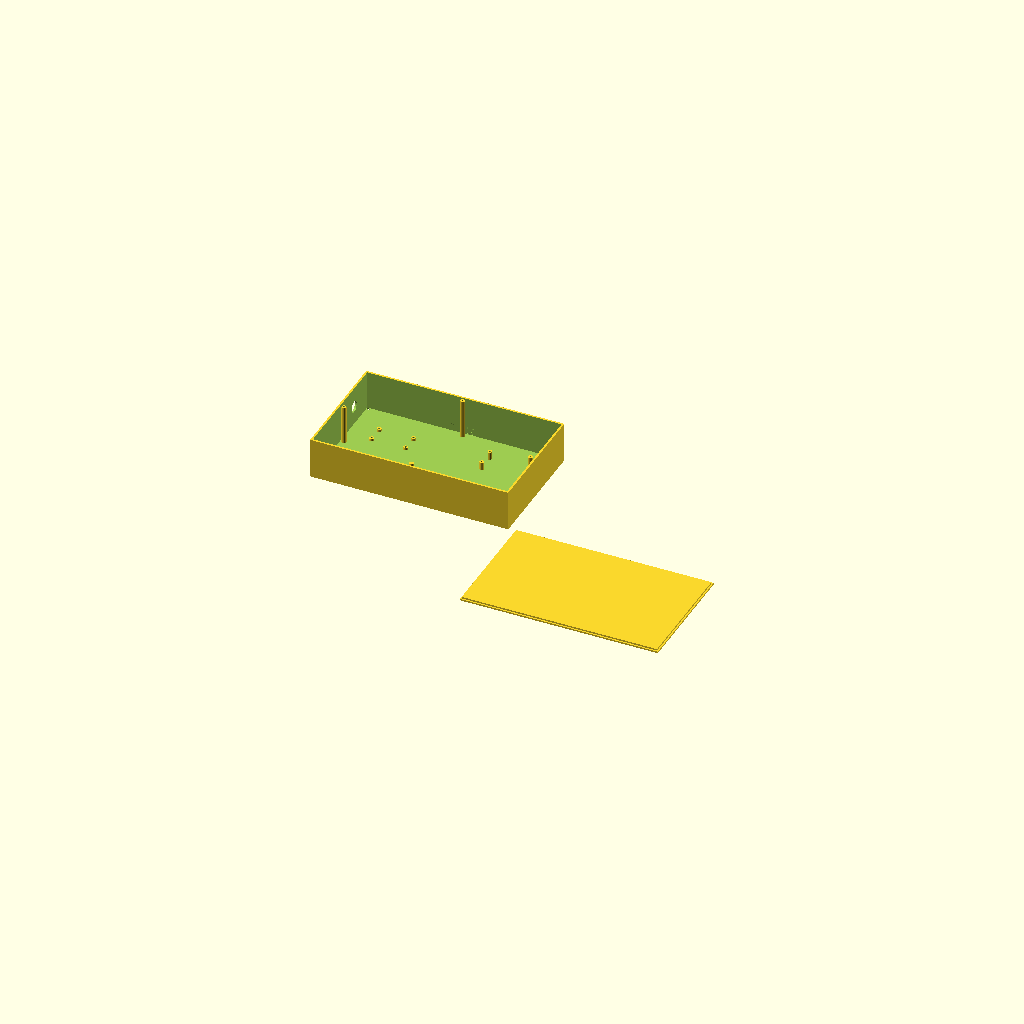
Cell 1: rendered with the file's own defaults.
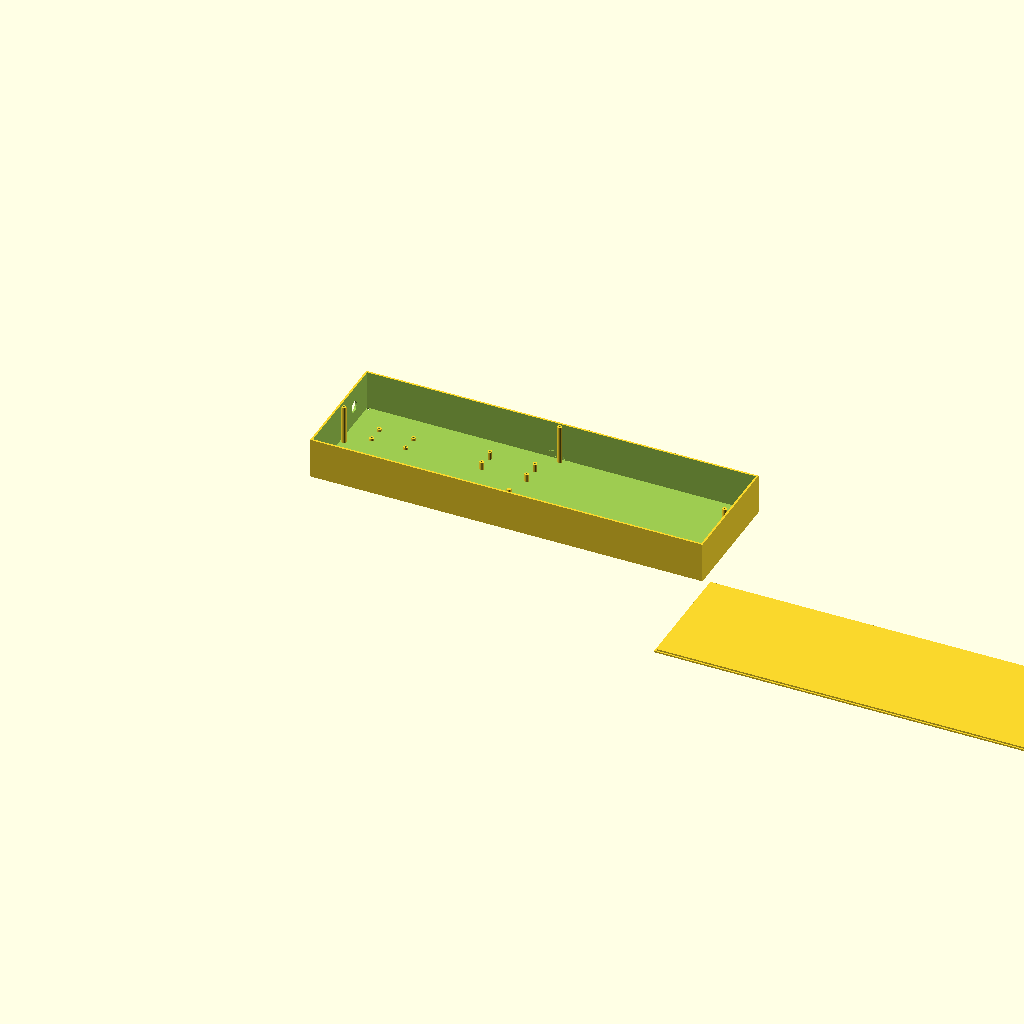
Cell 2: internal_width = 500 (everything else at default).
All cells are drawn from one camera (rotation 55°, 0°, 25°, orthographic, colour scheme Cornfield), so only the parameter changes between them.
Source of the model, hardware/rs485_enclosure.scad:
// RS-485 to USB Adapter Enclosure for WaterFurnace Aurora
// Designed to house a USB RS-485 adapter with cable pass-throughs
// License: MIT

// ===== PARAMETERS =====

// Enclosure dimensions (internal) - sized for all three components with ample space
internal_width = 250;     // Width (X) - 25 cm long
internal_depth = 150;     // Depth (Y) - 15 cm wide
internal_height = 50;     // Height (Z) - 5 cm deep

// Wall thickness
wall = 2.5;              // Wall thickness
base_thickness = 2;      // Bottom thickness
lid_thickness = 2;       // Top thickness

// Cable entry
rj45_gland_diameter = 14.6;  // Diameter for RJ45 cable gland (carries both RS-485 and 24VAC)
usb_width = 13;              // Width of USB connector opening
usb_height = 7;              // Height of USB connector opening

// Mounting
mounting_hole_dia = 3.5; // Diameter for M3 screws
mounting_hole_offset = 5; // Distance from corners

// Lid attachment
lid_screw_dia = 2.5;     // M2.5 screws for lid
lid_screw_count = 4;     // Number of lid screws

// Tolerances
tolerance = 0.2;         // Gap between lid and base
screw_clearance = 0.3;   // Additional clearance for screw holes

// ===== COMPUTED VALUES =====

outer_width = internal_width + 2 * wall;
outer_depth = internal_depth + 2 * wall;
base_height = internal_height + base_thickness;
lid_height = lid_thickness + 2;

// ===== RASPBERRY PI ZERO W REFERENCE MODEL =====

// Raspberry Pi Zero W Ver 1.1 - Detailed Reference Model
// Use this to design the enclosure with proper clearances

module raspberry_pi_zero_w(show_keepouts=true) {
    // Board dimensions
    pcb_length = 65;      // X direction
    pcb_width = 30;       // Y direction
    pcb_thickness = 1.6;  // Standard PCB thickness
    component_height = 5; // Total height including components

    // Mounting holes - M2.5
    mount_hole_dia = 2.75;        // Drilled diameter (tolerance +/- 0.05mm)
    mount_hole_from_edge = 3.5;   // Distance from edge to hole center

    // SD card slot (left edge, centered at 16.9mm from bottom)
    sd_card_y_center = 16.9;      // From bottom edge to centerline
    sd_card_clearance = 20;       // Required clearance to left for removal
    sd_card_width = 11.5;         // SD card slot width
    sd_card_depth = 1.5;          // Protrusion from board edge
    sd_card_height = 1.5;         // Slot height

    // Micro USB connectors (bottom edge)
    microusb_width = 7.5;         // Connector width
    microusb_height = 3;          // Connector height
    microusb_depth = 6;           // Protrusion from board edge

    usb_rs485_x_center = 41.4;    // RS485 USB - distance from left edge
    usb_power_x_center = 54;      // Power USB - distance from left edge

    // Mini HDMI (right edge, approximate)
    hdmi_x_center = 12.4;         // From right edge
    hdmi_width = 11.2;
    hdmi_height = 3.5;
    hdmi_depth = 6;

    // GPIO Header location (top edge, approximate)
    gpio_x_start = 3.5;           // From left edge
    gpio_y_from_top = 3.5;        // From top edge
    gpio_pin_count = 40;
    gpio_length = 51;             // 2x20 header length
    gpio_width = 5;               // Header width
    gpio_height = 8.5;            // Height when populated

    color("green", 0.9) {
        // Main PCB body
        difference() {
            cube([pcb_length, pcb_width, pcb_thickness]);

            // Mounting holes
            mounting_hole_positions = [
                [mount_hole_from_edge, mount_hole_from_edge],
                [pcb_length - mount_hole_from_edge, mount_hole_from_edge],
                [mount_hole_from_edge, pcb_width - mount_hole_from_edge],
                [pcb_length - mount_hole_from_edge, pcb_width - mount_hole_from_edge]
            ];

            for (pos = mounting_hole_positions) {
                translate([pos[0], pos[1], -0.5])
                    cylinder(h=pcb_thickness+1, d=mount_hole_dia, $fn=24);
            }
        }

        // Component height indicator (simplified)
        translate([5, 5, pcb_thickness])
            cube([pcb_length-10, pcb_width-10, component_height-pcb_thickness]);
    }

    // SD Card Slot (left edge)
    color("silver", 0.8)
        translate([-sd_card_depth, sd_card_y_center - sd_card_width/2, pcb_thickness])
        cube([sd_card_depth, sd_card_width, sd_card_height]);

    // Micro USB - RS485 (bottom edge)
    color("silver", 0.8)
        translate([usb_rs485_x_center - microusb_width/2, -microusb_depth, pcb_thickness])
        cube([microusb_width, microusb_depth, microusb_height]);

    // Micro USB - Power (bottom edge)
    color("silver", 0.8)
        translate([usb_power_x_center - microusb_width/2, -microusb_depth, pcb_thickness])
        cube([microusb_width, microusb_depth, microusb_height]);

    // Mini HDMI (right edge)
    color("silver", 0.8)
        translate([pcb_length - hdmi_x_center - hdmi_width/2, pcb_width, pcb_thickness])
        cube([hdmi_width, hdmi_depth, hdmi_height]);

    // Keepout zones (clearances needed)
    if (show_keepouts) {
        // SD card removal clearance (left side)
        color("red", 0.2)
            translate([-sd_card_clearance, sd_card_y_center - sd_card_width/2 - 2, 0])
            cube([sd_card_clearance - sd_card_depth, sd_card_width + 4, 15]);

        // USB connector access (bottom)
        color("blue", 0.2)
            translate([usb_rs485_x_center - microusb_width/2 - 2, -microusb_depth - 10, 0])
            cube([microusb_width + 4, 10, 8]);

        color("blue", 0.2)
            translate([usb_power_x_center - microusb_width/2 - 2, -microusb_depth - 10, 0])
            cube([microusb_width + 4, 10, 8]);
    }
}

// Mounting posts for Raspberry Pi Zero W
// Place these in your enclosure base
module pi_zero_mounting_posts(post_height=3, post_dia=5.5, hole_dia=2.2) {
    // Post positions relative to Pi Zero origin
    mount_hole_from_edge = 3.5;
    pcb_length = 65;
    pcb_width = 30;

    positions = [
        [mount_hole_from_edge, mount_hole_from_edge],
        [pcb_length - mount_hole_from_edge, mount_hole_from_edge],
        [mount_hole_from_edge, pcb_width - mount_hole_from_edge],
        [pcb_length - mount_hole_from_edge, pcb_width - mount_hole_from_edge]
    ];

    for (pos = positions) {
        translate([pos[0], pos[1], 0])
            difference() {
                cylinder(h=post_height, d=post_dia, $fn=24);
                // Pilot hole for M2.5 screw (2.2mm for self-tapping, 2.5mm for clearance)
                translate([0, 0, -0.5])
                    cylinder(h=post_height+1, d=hole_dia, $fn=16);
            }
    }
}

// ===== 24VAC TO 5VDC POWER ADAPTER REFERENCE MODEL =====

// 24VAC to 5VDC Power Adapter Board - Detailed Reference Model
// Use this to design the enclosure with proper clearances

module power_adapter_24vac_5vdc(show_keepouts=true) {
    // Board dimensions
    board_length = 49;        // X direction
    board_width = 26;         // Y direction
    board_height = 22;        // Total height including components
    pcb_thickness = 1.6;      // PCB thickness (typical)

    // Mounting holes - M3
    mount_hole_dia = 3;           // 3mm holes
    mount_hole_from_edge = 2.5;   // Distance from edge to hole center

    // Wire connectors
    connector_width = 10;         // Wire connector width
    connector_depth = 8;          // Protrusion from board edge
    connector_height = 8;         // Connector height

    // AC input (left side)
    ac_connector_y_center = board_width / 2;  // Centered on edge

    // DC output (right side)
    dc_connector_y_center = board_width / 2;  // Centered on edge

    // Wire clearance
    wire_clearance = 15;          // Clearance needed for wires + bending

    color("blue", 0.8) {
        // Main board body (simplified as solid block)
        difference() {
            cube([board_length, board_width, board_height]);

            // Mounting holes
            mounting_hole_positions = [
                [mount_hole_from_edge, mount_hole_from_edge],
                [board_length - mount_hole_from_edge, mount_hole_from_edge],
                [mount_hole_from_edge, board_width - mount_hole_from_edge],
                [board_length - mount_hole_from_edge, board_width - mount_hole_from_edge]
            ];

            for (pos = mounting_hole_positions) {
                translate([pos[0], pos[1], -0.5])
                    cylinder(h=board_height+1, d=mount_hole_dia, $fn=24);
            }
        }
    }

    // AC input connector (left side)
    color("green", 0.8)
        translate([-connector_depth, ac_connector_y_center - connector_width/2, 0])
        cube([connector_depth, connector_width, connector_height]);

    // DC output connector (right side)
    color("red", 0.8)
        translate([board_length, dc_connector_y_center - connector_width/2, 0])
        cube([connector_depth, connector_width, connector_height]);

    // Keepout zones (clearances needed)
    if (show_keepouts) {
        // AC input wire clearance (left side)
        color("orange", 0.2)
            translate([-connector_depth - wire_clearance, ac_connector_y_center - connector_width/2 - 5, 0])
            cube([wire_clearance, connector_width + 10, connector_height + 5]);

        // DC output wire clearance (right side)
        color("purple", 0.2)
            translate([board_length + connector_depth, dc_connector_y_center - connector_width/2 - 5, 0])
            cube([wire_clearance, connector_width + 10, connector_height + 5]);

        // Top clearance for heat dissipation
        color("yellow", 0.15)
            translate([5, 5, board_height])
            cube([board_length-10, board_width-10, 10]);
    }
}

// Mounting posts for power adapter board
// Place these in your enclosure base
module power_adapter_mounting_posts(post_height=3, post_dia=6, hole_dia=2.5) {
    // Post positions relative to power adapter origin
    mount_hole_from_edge = 2.5;
    board_length = 49;
    board_width = 26;

    positions = [
        [mount_hole_from_edge, mount_hole_from_edge],
        [board_length - mount_hole_from_edge, mount_hole_from_edge],
        [mount_hole_from_edge, board_width - mount_hole_from_edge],
        [board_length - mount_hole_from_edge, board_width - mount_hole_from_edge]
    ];

    for (pos = positions) {
        translate([pos[0], pos[1], 0])
            difference() {
                cylinder(h=post_height, d=post_dia, $fn=24);
                // Pilot hole for M3 screw (2.5mm for self-tapping, 3mm for clearance)
                translate([0, 0, -0.5])
                    cylinder(h=post_height+1, d=hole_dia, $fn=16);
            }
    }
}

// ===== USB TO RS485 ADAPTER REFERENCE MODEL =====

// USB to RS485 Adapter - Detailed Reference Model
// Use this to design the enclosure with proper clearances

module usb_rs485_adapter(show_keepouts=true) {
    // Main body dimensions
    body_length = 53;         // X direction (main PCB)
    body_width = 23.5;        // Y direction
    body_height = 14.3;       // Z direction (total height)

    // USB-A connector (left side, protrudes)
    usb_length = 12.7;        // Protrusion from body
    usb_width = 11.8;         // Connector width
    usb_height = 4.5;         // Standard USB-A height
    usb_y_offset = (body_width - usb_width) / 2;  // Center on body

    // RS485 terminal connector (right side, protrudes)
    rs485_length = 9;         // Protrusion depth
    rs485_width = 12.2;       // Connector width
    rs485_height = 11.4;      // Connector height
    rs485_y_offset = (body_width - rs485_width) / 2;  // Center on body

    // Cable clearances
    usb_cable_clearance = 25;     // Space needed for USB cable + bend radius
    rs485_wire_clearance = 20;    // Space needed for RS485 wires

    // Main adapter body
    color("darkgreen", 0.8) {
        cube([body_length, body_width, body_height]);
    }

    // USB-A connector (left side, protruding)
    color("silver", 0.8)
        translate([-usb_length, usb_y_offset, body_height/2 - usb_height/2])
        cube([usb_length, usb_width, usb_height]);

    // RS485 terminal block (right side, protruding)
    color("green", 0.8)
        translate([body_length, rs485_y_offset, 0])
        cube([rs485_length, rs485_width, rs485_height]);

    // Status LED indicator (simplified)
    color("red", 0.9)
        translate([body_length/2, body_width/2, body_height - 0.5])
        cylinder(h=1, d=3, $fn=16);

    // Keepout zones (clearances needed)
    if (show_keepouts) {
        // USB cable clearance (left side)
        color("cyan", 0.2)
            translate([-usb_length - usb_cable_clearance, usb_y_offset - 5, 0])
            cube([usb_cable_clearance, usb_width + 10, body_height + 10]);

        // RS485 wire clearance (right side)
        color("magenta", 0.2)
            translate([body_length + rs485_length, rs485_y_offset - 5, 0])
            cube([rs485_wire_clearance, rs485_width + 10, rs485_height + 5]);

        // Top clearance for viewing status LED
        color("yellow", 0.1)
            translate([body_length/2 - 10, body_width/2 - 10, body_height])
            cube([20, 20, 5]);
    }
}

// Simple platform/support for USB-RS485 adapter
// Since these adapters typically don't have mounting holes,
// create a platform with side supports or clips
module usb_rs485_platform(platform_height=2, with_clips=true) {
    body_length = 53;
    body_width = 23.5;
    body_height = 14.3;

    // Base platform
    color("white", 0.5)
        cube([body_length, body_width, platform_height]);

    if (with_clips) {
        clip_height = 5;
        clip_thickness = 2;
        clip_overhang = 2;

        // Side clips to hold adapter in place
        // Left clip
        translate([10, -clip_thickness, platform_height])
            cube([8, clip_thickness, clip_height]);
        translate([10, -clip_thickness, platform_height + clip_height - clip_overhang])
            cube([8, clip_thickness + clip_overhang, clip_overhang]);

        // Right clip
        translate([body_length - 18, -clip_thickness, platform_height])
            cube([8, clip_thickness, clip_height]);
        translate([body_length - 18, -clip_thickness, platform_height + clip_height - clip_overhang])
            cube([8, clip_thickness + clip_overhang, clip_overhang]);

        // Mirror clips on other side
        translate([0, body_width, 0])
            mirror([0, 1, 0]) {
                translate([10, -clip_thickness, platform_height])
                    cube([8, clip_thickness, clip_height]);
                translate([10, -clip_thickness, platform_height + clip_height - clip_overhang])
                    cube([8, clip_thickness + clip_overhang, clip_overhang]);

                translate([body_length - 18, -clip_thickness, platform_height])
                    cube([8, clip_thickness, clip_height]);
                translate([body_length - 18, -clip_thickness, platform_height + clip_height - clip_overhang])
                    cube([8, clip_thickness + clip_overhang, clip_overhang]);
            }
    }
}

// ===== COMPONENT LAYOUT =====

// Complete component assembly positioned for the enclosure
// This shows how all three components fit together
module component_assembly(show_keepouts=false) {
    // Position offsets from internal cavity origin (after wall offset)
    // All positions match the mounting structures in enclosure_base
    // Spread out in 25cm x 15cm enclosure for optimal access and cooling

    // USB-RS485 adapter - front left area
    // RJ45 cable (RS-485 + 24VAC) exits through front wall to heat pump
    // USB connector routes internally to Pi
    translate([30, 30, 0]) {
        // Platform at base level
        usb_rs485_platform(platform_height=2, with_clips=true);
        // Adapter sits on top of platform
        translate([0, 0, 2])
            usb_rs485_adapter(show_keepouts=show_keepouts);
    }

    // Power adapter - back left area
    // AC input wired from RJ45 cable (24VAC), DC output routes to Pi
    translate([30, 90, 0]) {
        // Mounting posts at base level
        power_adapter_mounting_posts(post_height=3, post_dia=6, hole_dia=2.5);
        // Power board sits on top of posts
        translate([0, 0, 3])
            power_adapter_24vac_5vdc(show_keepouts=show_keepouts);
    }

    // Raspberry Pi Zero W - right side, centered vertically
    // USB ports connect to RS485 adapter, power from power adapter
    // SD card accessible from right wall or through lid
    translate([170, 90, 0]) {
        // Mounting posts at base level (10mm tall)
        pi_zero_mounting_posts(post_height=10, post_dia=5.5, hole_dia=2.2);
        // Pi board sits on top of posts
        translate([0, 0, 10])
            raspberry_pi_zero_w(show_keepouts=show_keepouts);
    }
}

// ===== MODULES =====

// Main enclosure base
module enclosure_base() {
    difference() {
        union() {
            // Main box
            cube([outer_width, outer_depth, base_height]);

            // Mounting flanges
            translate([0, 0, 0])
                mounting_flange();
        }

        // Internal cavity
        translate([wall, wall, base_thickness])
            cube([internal_width, internal_depth, internal_height + 1]);

        // === CABLE ENTRY/EXIT OPENINGS ===

        // RJ45 cable from heat pump (left wall, at 75% depth)
        // This cable carries BOTH RS-485 signals (pins 1-4) and 24VAC power (pins 5-8)
        // Positioned at 75% depth to avoid lid screw posts
        translate([-1, outer_depth * 0.75, base_height/2])
            rotate([0, 90, 0])
            cylinder(h=wall+2, d=rj45_gland_diameter, $fn=32);

        // Optional: micro USB access for Pi (can be accessed by removing lid)
        // If you want direct access without removing lid, uncomment:
        // translate([outer_width - wall - 1, wall + 20 + 15, base_thickness + 6])
        //     rotate([0, 90, 0])
        //     cube([8, 20, wall+2]);

        // Mounting holes in flanges
        mounting_holes();

        // Lid screw holes
        lid_screw_holes();

        // Label recess
        translate([outer_width/2, outer_depth - wall/2 - 1, base_thickness])
            rotate([90, 0, 0])
            linear_extrude(height=0.6)
            text("RS-485", size=5, halign="center", valign="bottom", font="Liberation Sans:style=Bold");

        translate([outer_width/2, outer_depth - wall/2 - 1, base_thickness + 7])
            rotate([90, 0, 0])
            linear_extrude(height=0.6)
            text("WaterFurnace", size=4, halign="center", valign="bottom", font="Liberation Sans");
    }

    // Screw posts for lid
    lid_screw_posts();

    // === COMPONENT MOUNTING ===

    // USB-RS485 adapter platform (front left area)
    translate([wall + 30, wall + 30, base_thickness])
        usb_rs485_platform(platform_height=2, with_clips=true);

    // Power adapter mounting posts (back left area)
    translate([wall + 30, wall + 90, base_thickness])
        power_adapter_mounting_posts(post_height=3, post_dia=6, hole_dia=2.5);

    // Raspberry Pi Zero mounting posts (right side, moved 30mm right and 30mm up)
    translate([wall + 170, wall + 90, base_thickness])
        pi_zero_mounting_posts(post_height=10, post_dia=5.5, hole_dia=2.2);
}

// Enclosure lid
module enclosure_lid() {
    difference() {
        union() {
            // Main lid
            cube([outer_width - tolerance*2, outer_depth - tolerance*2, lid_thickness]);

            // Lip for alignment
            translate([wall - tolerance, wall - tolerance, -2])
                cube([internal_width + tolerance*2, internal_depth + tolerance*2, 2]);
        }

        // Screw holes
        for (i = [0:lid_screw_count-1]) {
            angle = i * 360 / lid_screw_count;
            x = outer_width/2 + cos(angle) * (internal_width/2 - 5);
            y = outer_depth/2 + sin(angle) * (internal_depth/2 - 5);

            translate([x - tolerance, y - tolerance, -1])
                cylinder(h=lid_thickness+2, d=lid_screw_dia + screw_clearance, $fn=16);

            // Countersink
            translate([x - tolerance, y - tolerance, lid_thickness - 1.5])
                cylinder(h=2, d1=lid_screw_dia + screw_clearance, d2=lid_screw_dia*2, $fn=16);
        }

        // Ventilation slots
        for (i = [-1:1]) {
            translate([outer_width/2 + i*12 - tolerance, outer_depth/2 - 15 - tolerance, -1])
                cube([2, 30, lid_thickness+2]);
        }

        // Top label
        translate([outer_width/2 - tolerance, outer_depth/2 - tolerance, lid_thickness - 0.6])
            linear_extrude(height=0.7)
            text("AURORA", size=6, halign="center", valign="center", font="Liberation Sans:style=Bold");
    }
}

// Mounting flange
module mounting_flange() {
    flange_size = mounting_hole_offset * 2 + mounting_hole_dia + 4;
    flange_thickness = 3;

    // Corner flanges
    positions = [
        [0, 0],
        [outer_width - flange_size, 0],
        [0, outer_depth - flange_size],
        [outer_width - flange_size, outer_depth - flange_size]
    ];

    for (pos = positions) {
        translate([pos[0], pos[1], 0])
            difference() {
                cube([flange_size, flange_size, flange_thickness]);
            }
    }
}

// Mounting holes
module mounting_holes() {
    positions = [
        [mounting_hole_offset, mounting_hole_offset],
        [outer_width - mounting_hole_offset, mounting_hole_offset],
        [mounting_hole_offset, outer_depth - mounting_hole_offset],
        [outer_width - mounting_hole_offset, outer_depth - mounting_hole_offset]
    ];

    for (pos = positions) {
        translate([pos[0], pos[1], -1])
            cylinder(h=base_thickness+2, d=mounting_hole_dia, $fn=24);

        // Countersink from bottom
        translate([pos[0], pos[1], -1])
            cylinder(h=1.5, d1=mounting_hole_dia*2, d2=mounting_hole_dia, $fn=24);
    }
}

// Lid screw posts
module lid_screw_posts() {
    for (i = [0:lid_screw_count-1]) {
        angle = i * 360 / lid_screw_count;
        x = outer_width/2 + cos(angle) * (internal_width/2 - 5);
        y = outer_depth/2 + sin(angle) * (internal_depth/2 - 5);

        translate([x, y, base_thickness])
            difference() {
                cylinder(h=internal_height, d=6, $fn=24);
                // Pilot hole for self-tapping screw
                translate([0, 0, -1])
                    cylinder(h=internal_height+2, d=2, $fn=16);
            }
    }
}

// Screw holes for lid attachment
module lid_screw_holes() {
    // These are just clearance holes in the posts
    // Actual screw holes are created in lid_screw_posts
}

// Cable strain relief clip (optional separate part)
// For RJ45 cable with 14.6mm gland
module strain_relief_clip() {
    cable_dia = rj45_gland_diameter;

    difference() {
        union() {
            cylinder(h=10, d=cable_dia+4, $fn=32);
            translate([-(cable_dia+4)/2, 0, 0])
                cube([cable_dia+4, (cable_dia+4)/2, 10]);
        }

        translate([0, 0, -1])
            cylinder(h=12, d=cable_dia+0.5, $fn=32);

        // Slit for installation
        translate([-(cable_dia+0.5)/2, 0, -1])
            cube([cable_dia+0.5, (cable_dia+4), 12]);

        // Screw hole
        translate([0, (cable_dia+4)/2 + 1, 5])
            rotate([90, 0, 0])
            cylinder(h=cable_dia+4, d=2.5, $fn=16);
    }
}

// ===== RENDERING =====

// Uncomment the part you want to render:

// OPTION 1: For printing - base and lid separate
enclosure_base();

translate([outer_width + 10, 0, lid_thickness])
    rotate([180, 0, 0])
    enclosure_lid();

// OPTION 2: For visualization - assembled view
//enclosure_base();
//translate([tolerance, tolerance, base_height])
//    enclosure_lid();

// OPTION 3: Raspberry Pi Zero W reference model (for design verification)
// Visualize the Pi with keepout zones to ensure proper clearances
//raspberry_pi_zero_w(show_keepouts=true);

// OPTION 4: Pi Zero with mounting posts (for enclosure design)
// Shows how the Pi will mount inside the enclosure
//translate([0, 0, 0]) {
//    pi_zero_mounting_posts(post_height=3, post_dia=5.5, hole_dia=2.2);
//    translate([0, 0, 3])
//        raspberry_pi_zero_w(show_keepouts=true);
//}

// OPTION 5: 24VAC to 5VDC power adapter reference model
// Visualize the power adapter with keepout zones
//power_adapter_24vac_5vdc(show_keepouts=true);

// OPTION 6: Power adapter with mounting posts
//translate([0, 0, 0]) {
//    power_adapter_mounting_posts(post_height=3, post_dia=6, hole_dia=2.5);
//    translate([0, 0, 3])
//        power_adapter_24vac_5vdc(show_keepouts=true);
//}

// OPTION 7: Complete system visualization (Pi + Power Adapter + mounting)
// Shows how both boards fit together with proper spacing
//translate([0, 0, 0]) {
//    // Power adapter at base level
//    power_adapter_mounting_posts(post_height=3, post_dia=6, hole_dia=2.5);
//    translate([0, 0, 3])
//        power_adapter_24vac_5vdc(show_keepouts=false);
//
//    // Pi Zero above power adapter
//    translate([0, 35, 0]) {
//        pi_zero_mounting_posts(post_height=3, post_dia=5.5, hole_dia=2.2);
//        translate([0, 0, 3])
//            raspberry_pi_zero_w(show_keepouts=false);
//    }
//}

// OPTION 8: USB to RS485 adapter reference model
// Visualize the USB-RS485 adapter with keepout zones
//usb_rs485_adapter(show_keepouts=true);

// OPTION 9: USB-RS485 adapter with platform/clips
//translate([0, 0, 0]) {
//    usb_rs485_platform(platform_height=2, with_clips=true);
//    translate([0, 0, 2])
//        usb_rs485_adapter(show_keepouts=true);
//}

// OPTION 10: Complete system with all three components (standalone)
// Shows Pi, Power Adapter, and USB-RS485 adapter together without enclosure
// Layout optimized for 25cm x 15cm enclosure
//translate([0, 0, 0]) {
//    // USB-RS485 adapter - front left
//    translate([30, 30, 0]) {
//        usb_rs485_platform(platform_height=2, with_clips=false);
//        translate([0, 0, 2])
//            usb_rs485_adapter(show_keepouts=false);
//    }
//
//    // Power adapter - back left
//    translate([30, 90, 0]) {
//        power_adapter_mounting_posts(post_height=3, post_dia=6, hole_dia=2.5);
//        translate([0, 0, 3])
//            power_adapter_24vac_5vdc(show_keepouts=false);
//    }
//
//    // Pi Zero - right side, centered
//    translate([140, 60, 0]) {
//        pi_zero_mounting_posts(post_height=3, post_dia=5.5, hole_dia=2.2);
//        translate([0, 0, 3])
//            raspberry_pi_zero_w(show_keepouts=false);
//    }
//}

// OPTION 11: Enclosure with all components assembled inside
// Shows the complete working system with proper mounting and positioning
//color("lightgray", 0.3) enclosure_base();  // Semi-transparent base
//translate([wall, wall, base_thickness])  // Align with base cavity
//    component_assembly(show_keepouts=false);
//color("lightblue", 0.2) translate([tolerance, tolerance, base_height])
//    enclosure_lid();  // Semi-transparent lid

// OPTION 12: Exploded view - shows how everything fits together
// Useful for assembly visualization
//enclosure_base();
//translate([wall, wall, base_height + 20])  // Components lifted above base
//    component_assembly(show_keepouts=false);
//translate([tolerance, tolerance, base_height + 50])  // Lid above components
//    enclosure_lid();

// Strain relief clip (optional separate part)
//translate([outer_width + 10, outer_depth/2, 0])
//    strain_relief_clip();
Customizer parameters (derived from the source; name, type, default, range or options):
internal_width: number, default 250
internal_depth: number, default 150
internal_height: number, default 50
wall: number, default 2.5
base_thickness: number, default 2
lid_thickness: number, default 2
rj45_gland_diameter: number, default 14.6
usb_width: number, default 13
usb_height: number, default 7
mounting_hole_dia: number, default 3.5
mounting_hole_offset: number, default 5
lid_screw_dia: number, default 2.5
lid_screw_count: number, default 4
tolerance: number, default 0.2
screw_clearance: number, default 0.3
